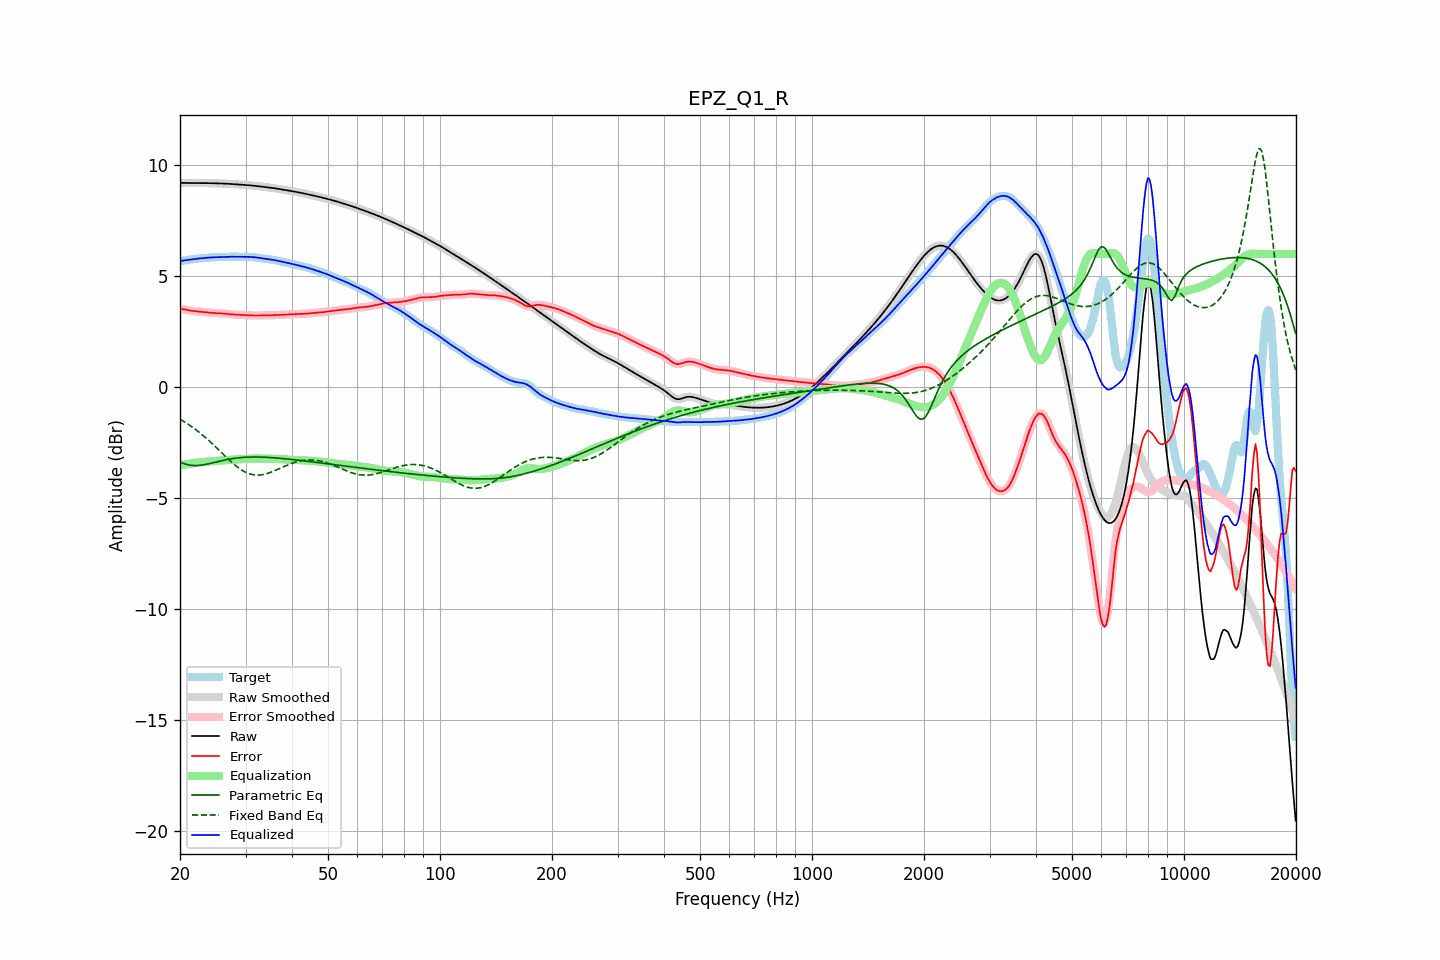

The table this chart was drawn from, first rows:
frequency, raw, error, smoothed, error_smoothed, equalization, parametric_eq, fixed_band_eq, equalized_raw, equalized_smoothed, target
20.00, 9.21, 3.52, 9.21, 3.52, -3.53, -3.38, -1.45, 5.68, 5.68, 5.68
20.20, 9.21, 3.51, 9.21, 3.52, -3.52, -3.41, -1.49, 5.69, 5.69, 5.69
20.40, 9.20, 3.51, 9.20, 3.51, -3.50, -3.44, -1.53, 5.70, 5.70, 5.70
20.61, 9.20, 3.50, 9.20, 3.50, -3.49, -3.46, -1.58, 5.71, 5.71, 5.70
20.81, 9.20, 3.48, 9.20, 3.48, -3.48, -3.49, -1.62, 5.72, 5.72, 5.72
21.02, 9.20, 3.47, 9.20, 3.47, -3.47, -3.50, -1.67, 5.73, 5.73, 5.73
21.23, 9.20, 3.45, 9.20, 3.45, -3.46, -3.52, -1.72, 5.74, 5.74, 5.74
21.44, 9.20, 3.44, 9.20, 3.44, -3.44, -3.53, -1.77, 5.75, 5.75, 5.75
21.66, 9.20, 3.43, 9.20, 3.43, -3.43, -3.54, -1.82, 5.76, 5.76, 5.76
21.87, 9.19, 3.42, 9.19, 3.42, -3.42, -3.54, -1.88, 5.77, 5.77, 5.77
22.09, 9.19, 3.41, 9.19, 3.41, -3.41, -3.54, -1.93, 5.78, 5.78, 5.78
22.31, 9.19, 3.40, 9.19, 3.40, -3.41, -3.54, -1.99, 5.79, 5.79, 5.79
22.54, 9.19, 3.40, 9.19, 3.40, -3.40, -3.53, -2.04, 5.80, 5.80, 5.80
22.76, 9.19, 3.39, 9.19, 3.39, -3.39, -3.52, -2.10, 5.80, 5.80, 5.80
22.99, 9.19, 3.39, 9.19, 3.39, -3.38, -3.51, -2.16, 5.81, 5.81, 5.81
23.22, 9.19, 3.38, 9.19, 3.38, -3.38, -3.50, -2.22, 5.82, 5.82, 5.82
23.45, 9.19, 3.37, 9.19, 3.37, -3.37, -3.49, -2.29, 5.82, 5.82, 5.82
23.69, 9.19, 3.36, 9.19, 3.36, -3.36, -3.47, -2.35, 5.83, 5.83, 5.83
23.92, 9.19, 3.36, 9.19, 3.36, -3.36, -3.46, -2.42, 5.84, 5.84, 5.84
24.16, 9.19, 3.35, 9.19, 3.35, -3.35, -3.44, -2.48, 5.84, 5.84, 5.84
24.40, 9.19, 3.34, 9.19, 3.34, -3.34, -3.42, -2.55, 5.85, 5.85, 5.85
24.65, 9.19, 3.34, 9.19, 3.34, -3.34, -3.40, -2.62, 5.85, 5.85, 5.85
24.89, 9.19, 3.33, 9.19, 3.33, -3.33, -3.39, -2.69, 5.85, 5.85, 5.85
25.14, 9.18, 3.33, 9.18, 3.33, -3.33, -3.37, -2.76, 5.85, 5.85, 5.85
25.39, 9.18, 3.33, 9.18, 3.33, -3.33, -3.35, -2.83, 5.86, 5.86, 5.85
25.65, 9.18, 3.32, 9.18, 3.32, -3.32, -3.33, -2.90, 5.86, 5.86, 5.86
25.91, 9.18, 3.32, 9.18, 3.32, -3.32, -3.32, -2.97, 5.86, 5.86, 5.86
26.16, 9.17, 3.31, 9.17, 3.31, -3.31, -3.30, -3.04, 5.86, 5.86, 5.86
26.43, 9.17, 3.30, 9.17, 3.30, -3.30, -3.29, -3.11, 5.87, 5.87, 5.87
26.69, 9.17, 3.30, 9.17, 3.30, -3.30, -3.27, -3.18, 5.87, 5.87, 5.87
26.96, 9.16, 3.29, 9.16, 3.29, -3.29, -3.26, -3.25, 5.87, 5.87, 5.87
27.23, 9.16, 3.28, 9.16, 3.28, -3.28, -3.25, -3.32, 5.87, 5.87, 5.88
27.50, 9.15, 3.28, 9.15, 3.28, -3.28, -3.23, -3.38, 5.88, 5.88, 5.88
27.77, 9.15, 3.27, 9.15, 3.27, -3.27, -3.22, -3.44, 5.88, 5.88, 5.88
28.05, 9.14, 3.27, 9.14, 3.27, -3.27, -3.21, -3.51, 5.88, 5.88, 5.88
28.33, 9.14, 3.26, 9.14, 3.26, -3.26, -3.20, -3.57, 5.87, 5.87, 5.87
28.62, 9.13, 3.26, 9.13, 3.26, -3.26, -3.19, -3.62, 5.87, 5.87, 5.87
28.90, 9.13, 3.26, 9.13, 3.26, -3.26, -3.19, -3.67, 5.87, 5.87, 5.87
29.19, 9.12, 3.25, 9.12, 3.25, -3.25, -3.18, -3.72, 5.87, 5.87, 5.87
29.48, 9.12, 3.25, 9.12, 3.25, -3.25, -3.17, -3.77, 5.87, 5.87, 5.87
29.78, 9.12, 3.24, 9.12, 3.24, -3.24, -3.17, -3.81, 5.87, 5.87, 5.87
30.08, 9.11, 3.24, 9.11, 3.24, -3.24, -3.16, -3.85, 5.87, 5.87, 5.87
30.38, 9.10, 3.23, 9.10, 3.23, -3.23, -3.16, -3.88, 5.87, 5.87, 5.87
30.68, 9.10, 3.23, 9.10, 3.23, -3.23, -3.16, -3.91, 5.87, 5.87, 5.87
30.99, 9.09, 3.23, 9.09, 3.23, -3.23, -3.16, -3.93, 5.86, 5.86, 5.86
31.30, 9.08, 3.22, 9.08, 3.23, -3.23, -3.16, -3.95, 5.86, 5.86, 5.86
31.61, 9.08, 3.22, 9.08, 3.22, -3.22, -3.15, -3.96, 5.85, 5.85, 5.85
31.93, 9.07, 3.22, 9.07, 3.22, -3.22, -3.15, -3.97, 5.84, 5.84, 5.84
32.24, 9.06, 3.22, 9.06, 3.22, -3.22, -3.15, -3.97, 5.84, 5.84, 5.84
32.57, 9.05, 3.22, 9.05, 3.22, -3.22, -3.16, -3.97, 5.83, 5.83, 5.83
32.89, 9.04, 3.23, 9.04, 3.23, -3.23, -3.16, -3.97, 5.82, 5.82, 5.82
33.22, 9.03, 3.23, 9.03, 3.23, -3.23, -3.16, -3.95, 5.81, 5.81, 5.81
33.55, 9.03, 3.23, 9.03, 3.23, -3.23, -3.16, -3.94, 5.80, 5.80, 5.80
33.89, 9.02, 3.23, 9.02, 3.23, -3.23, -3.17, -3.92, 5.79, 5.79, 5.78
34.23, 9.01, 3.23, 9.01, 3.23, -3.23, -3.17, -3.90, 5.77, 5.77, 5.77
34.57, 9.00, 3.24, 9.00, 3.24, -3.23, -3.17, -3.88, 5.76, 5.76, 5.76
34.92, 8.99, 3.24, 8.99, 3.24, -3.24, -3.18, -3.86, 5.75, 5.75, 5.75
35.27, 8.98, 3.24, 8.98, 3.24, -3.24, -3.18, -3.83, 5.74, 5.74, 5.74
35.62, 8.97, 3.24, 8.97, 3.24, -3.24, -3.19, -3.80, 5.73, 5.73, 5.73
35.97, 8.96, 3.24, 8.96, 3.24, -3.24, -3.19, -3.77, 5.72, 5.72, 5.72
... 635 more rows
